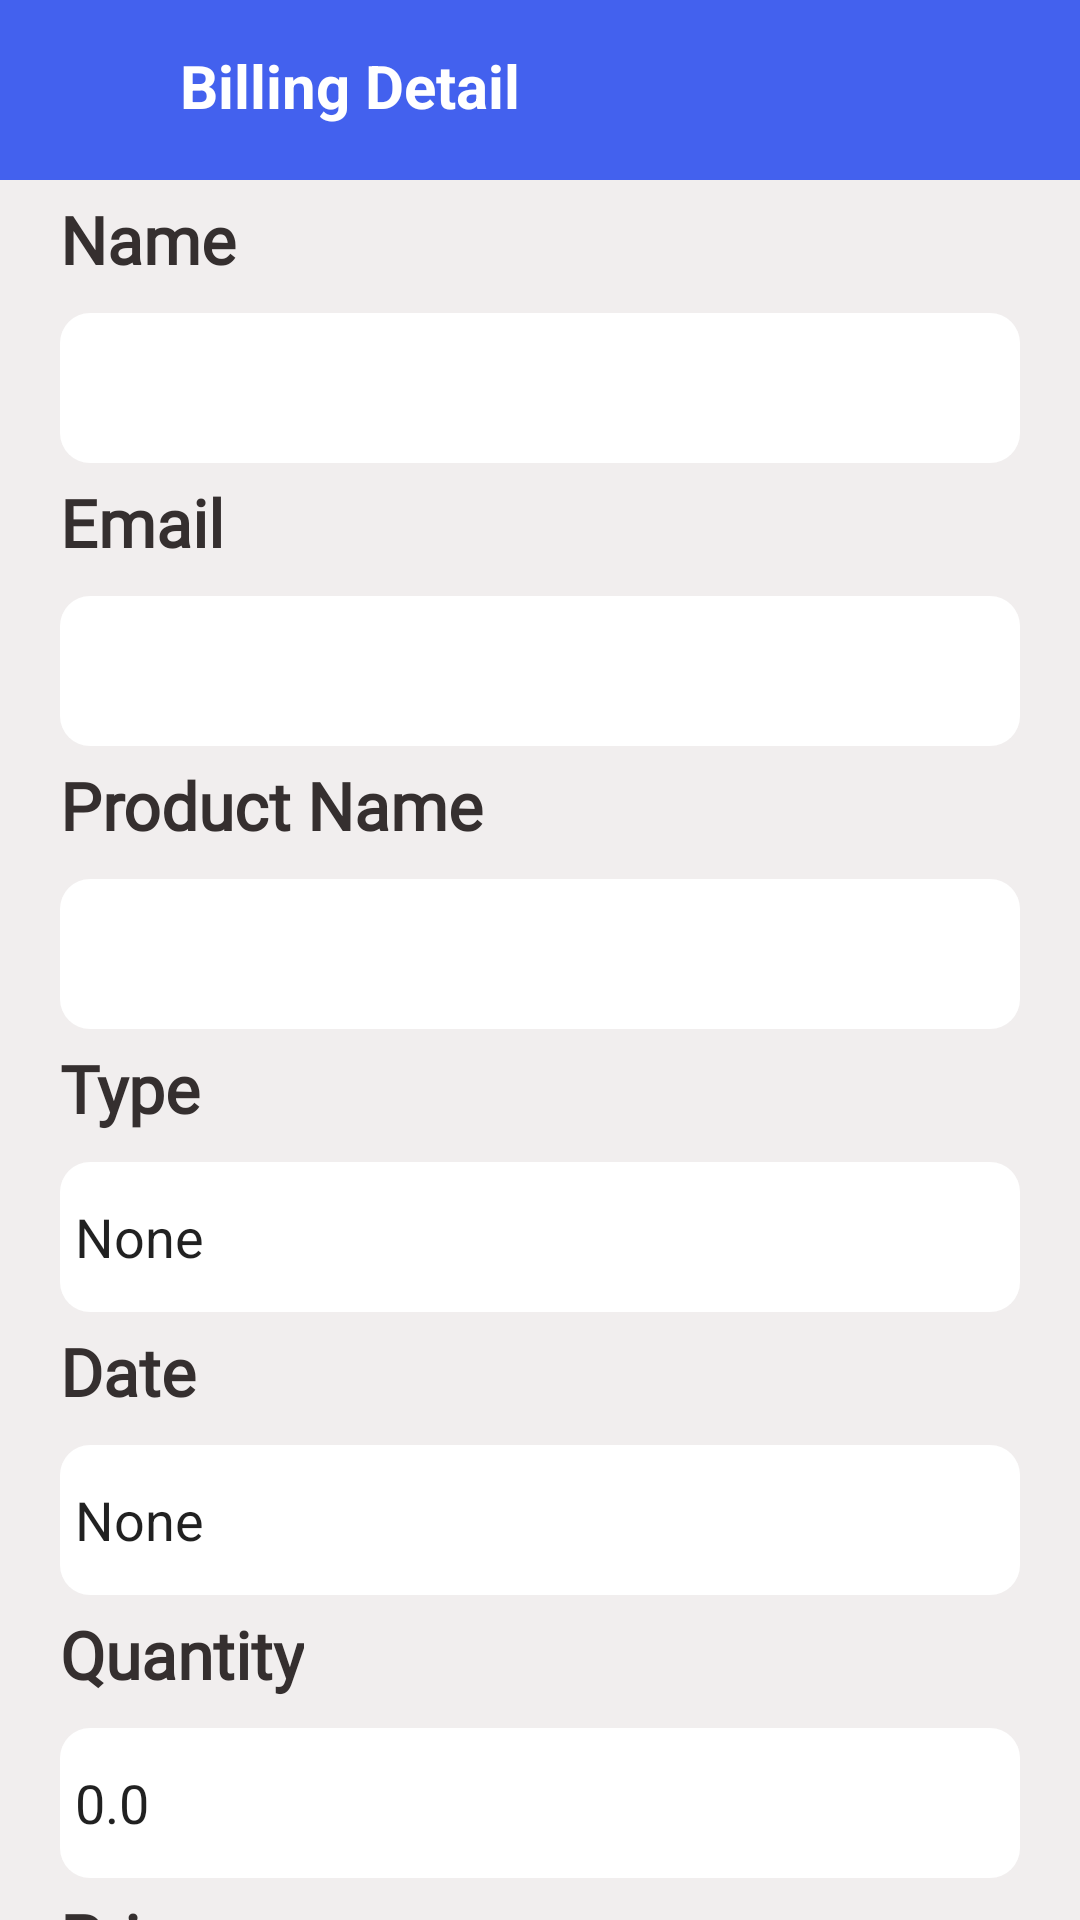

Produce the Android XML layout that renders to this screen, including the resource entries it uses.
<!-- AndroidManifest.xml: application theme Theme.MubeenProject -->
<!-- res/layout/activity_billing_detail.xml -->
<?xml version="1.0" encoding="utf-8"?>
<LinearLayout xmlns:android="http://schemas.android.com/apk/res/android"
    xmlns:app="http://schemas.android.com/apk/res-auto"
    xmlns:tools="http://schemas.android.com/tools"
    android:layout_width="match_parent"
    android:layout_height="match_parent"
    android:orientation="vertical"
    android:background="#F1EEEE"
    tools:context=".BillingDetail">
    <LinearLayout
        android:layout_width="match_parent"
        android:layout_height="60dp"
        android:background="#4361ee"
        android:orientation="horizontal"
        android:padding="10dp">

        <ImageView
            android:id="@+id/iconBackAddBillDetail"
            android:layout_width="40dp"
            android:layout_height="30dp"
            app:tint="@color/white"
            android:layout_gravity="center"
            android:src="@drawable/ic_baseline_arrow_back_24" />
        <TextView
            android:layout_width="wrap_content"
            android:layout_height="30dp"
            android:layout_gravity="center"
            android:layout_marginLeft="10dp"
            android:layout_weight="1"
            android:text="Billing Detail"
            android:textColor="@color/white"
            android:textSize="20sp"
            android:textStyle="bold"/>

        <ImageView
            android:id="@+id/iconSaveBillDetailRick"
            android:layout_width="50dp"
            android:layout_height="30dp"
            android:layout_gravity="center|end"
            app:civ_border_width="2dp"
            android:layout_marginRight="5dp"
            android:layout_marginLeft="8dp"
            android:src="@drawable/action_done_tick"
            app:tint="@color/white" />
    </LinearLayout>
    <androidx.core.widget.NestedScrollView
        android:layout_width="match_parent"
        android:layout_height="wrap_content">
        <LinearLayout
            android:layout_width="match_parent"
            android:layout_height="match_parent"
            android:orientation="vertical">

            <TextView
                android:layout_width="wrap_content"
                android:layout_height="wrap_content"
                android:layout_marginLeft="20dp"
                android:layout_marginTop="5dp"
                android:layout_marginBottom="10dp"
                android:fontFamily="@font/palanquin_dark"
                android:text="Name"
                android:textColor="#352F2F"
                android:textSize="22sp"
                android:textStyle="bold" />
            <EditText
                android:id="@+id/billDetailNameAdd"
                android:layout_width="match_parent"
                android:layout_height="wrap_content"
                android:layout_marginRight="20dp"
                android:paddingLeft="5dp"
                android:layout_marginLeft="20dp"
                android:background="@drawable/edit_text_style"/>
            <TextView
                android:layout_width="wrap_content"
                android:layout_height="wrap_content"
                android:layout_marginLeft="20dp"
                android:layout_marginTop="5dp"
                android:layout_marginBottom="10dp"
                android:fontFamily="@font/palanquin_dark"
                android:text="Email"
                android:textColor="#352F2F"
                android:textSize="22sp"
                android:textStyle="bold" />
            <EditText
                android:id="@+id/billDetailEmailAdd"
                android:layout_width="match_parent"
                android:layout_height="wrap_content"
                android:layout_marginRight="20dp"
                android:paddingLeft="5dp"
                android:inputType="textEmailAddress"
                android:layout_marginLeft="20dp"
                android:background="@drawable/edit_text_style"/>
            <TextView
                android:layout_width="wrap_content"
                android:layout_height="wrap_content"
                android:layout_marginLeft="20dp"
                android:layout_marginTop="5dp"
                android:layout_marginBottom="10dp"
                android:fontFamily="@font/palanquin_dark"
                android:text="Product Name"
                android:textColor="#352F2F"
                android:textSize="22sp"
                android:textStyle="bold" />
            <EditText
                android:id="@+id/billDetailProductNameAdd"
                android:layout_width="match_parent"
                android:layout_height="wrap_content"
                android:layout_marginRight="20dp"
                android:layout_marginLeft="20dp"
                android:paddingLeft="5dp"
                android:inputType="number"
                android:background="@drawable/edit_text_style"/>
            <TextView
                android:layout_width="wrap_content"
                android:layout_height="wrap_content"
                android:layout_marginLeft="20dp"
                android:layout_marginTop="5dp"
                android:layout_marginBottom="10dp"
                android:fontFamily="@font/palanquin_dark"
                android:text="Type"
                android:textColor="#352F2F"
                android:textSize="22sp"
                android:textStyle="bold" />
            <EditText
                android:id="@+id/billDetailTypeAdd"
                android:layout_width="match_parent"
                android:layout_height="wrap_content"
                android:layout_marginRight="20dp"
                android:paddingLeft="5dp"
                android:text="None"
                android:inputType="text"
                android:layout_marginLeft="20dp"
                android:background="@drawable/edit_text_style"/>
            <TextView
                android:layout_width="wrap_content"
                android:layout_height="wrap_content"
                android:layout_marginLeft="20dp"
                android:layout_marginTop="5dp"
                android:layout_marginBottom="10dp"
                android:fontFamily="@font/palanquin_dark"
                android:text="Date"
                android:textColor="#352F2F"
                android:textSize="22sp"
                android:textStyle="bold" />
            <EditText
                android:id="@+id/billDetailDateAdd"
                android:layout_width="match_parent"
                android:layout_height="wrap_content"
                android:layout_marginRight="20dp"
                android:paddingLeft="5dp"
                android:inputType="text"
                android:text="None"
                android:layout_marginLeft="20dp"
                android:background="@drawable/edit_text_style"/>
            <TextView
                android:layout_width="wrap_content"
                android:layout_height="wrap_content"
                android:layout_marginLeft="20dp"
                android:layout_marginTop="5dp"
                android:layout_marginBottom="10dp"
                android:fontFamily="@font/palanquin_dark"
                android:text="Quantity"
                android:textColor="#352F2F"
                android:textSize="22sp"
                android:textStyle="bold" />
            <EditText
                android:id="@+id/billDetailQuantityAdd"
                android:layout_width="match_parent"
                android:layout_height="wrap_content"
                android:layout_marginRight="20dp"
                android:inputType="number"
                android:text="0.0"
                android:paddingLeft="5dp"
                android:layout_marginLeft="20dp"
                android:background="@drawable/edit_text_style"/>
            <TextView
                android:layout_width="wrap_content"
                android:layout_height="wrap_content"
                android:layout_marginLeft="20dp"
                android:layout_marginTop="5dp"
                android:layout_marginBottom="10dp"
                android:fontFamily="@font/palanquin_dark"
                android:text="Price"
                android:textColor="#352F2F"
                android:textSize="22sp"
                android:textStyle="bold" />
            <EditText
                android:id="@+id/billDetailPriceAdd"
                android:layout_width="match_parent"
                android:layout_height="wrap_content"
                android:layout_marginRight="20dp"
                android:inputType="textMultiLine"
                android:paddingLeft="5dp"
                android:text="None"
                android:layout_marginLeft="20dp"
                android:layout_marginBottom="10dp"
                android:background="@drawable/edit_text_style"/>
            <TextView
                android:layout_width="wrap_content"
                android:layout_height="wrap_content"
                android:layout_marginLeft="20dp"
                android:layout_marginTop="5dp"
                android:layout_marginBottom="10dp"
                android:fontFamily="@font/palanquin_dark"
                android:text="Total Price"
                android:textColor="#352F2F"
                android:textSize="22sp"
                android:textStyle="bold" />
            <EditText
                android:id="@+id/billDetailTotalPriceAdd"
                android:layout_width="match_parent"
                android:layout_height="wrap_content"
                android:layout_marginRight="20dp"
                android:inputType="none"
                android:focusable="false"
                android:editable="false"
                android:paddingLeft="5dp"
                android:text="None"
                android:layout_marginLeft="20dp"
                android:layout_marginBottom="10dp"
                android:background="@drawable/edit_text_style"/>
            <TextView
                android:layout_width="wrap_content"
                android:layout_height="wrap_content"
                android:layout_marginLeft="20dp"
                android:layout_marginTop="5dp"
                android:layout_marginBottom="10dp"
                android:fontFamily="@font/palanquin_dark"
                android:text="Description"
                android:textColor="#352F2F"
                android:textSize="22sp"
                android:textStyle="bold" />
            <EditText
                android:id="@+id/billDetailCommentAdd"
                android:layout_width="match_parent"
                android:layout_height="wrap_content"
                android:layout_marginRight="20dp"
                android:inputType="textMultiLine"
                android:paddingLeft="5dp"
                android:gravity="top"
                android:text="None"
                android:layout_marginLeft="20dp"
                android:layout_marginBottom="10dp"
                android:background="@drawable/edit_text_style"/>





        </LinearLayout>


    </androidx.core.widget.NestedScrollView>

</LinearLayout>
<!-- resources referenced by this layout -->
<resources>
  <color name="white">#FFFFFFFF</color>
  <!-- drawable edit_text_style (drawable) -->
  <?xml version="1.0" encoding="utf-8"?>
  <shape xmlns:android="http://schemas.android.com/apk/res/android">
      <solid android:color="@color/white"/>
      <corners android:radius="10dp"/>
      <size android:height="50dp"/>
  </shape>
  <style name="Theme.MubeenProject" parent="Theme.MaterialComponents.DayNight.DarkActionBar">
          
          <item name="colorPrimary">#4361ee</item>
          <item name="colorPrimaryVariant">#4A67EF</item>
          <item name="colorOnPrimary">@color/white</item>
          
          <item name="colorSecondary">@color/teal_200</item>
          <item name="colorSecondaryVariant">@color/teal_700</item>
          <item name="colorOnSecondary">@color/black</item>
          
          <item name="android:statusBarColor" tools:targetApi="l">?attr/colorPrimaryVariant</item>
          
      </style>
  <color name="teal_200">#FF03DAC5</color>
  <color name="teal_700">#FF018786</color>
  <color name="black">#FF000000</color>
</resources>
